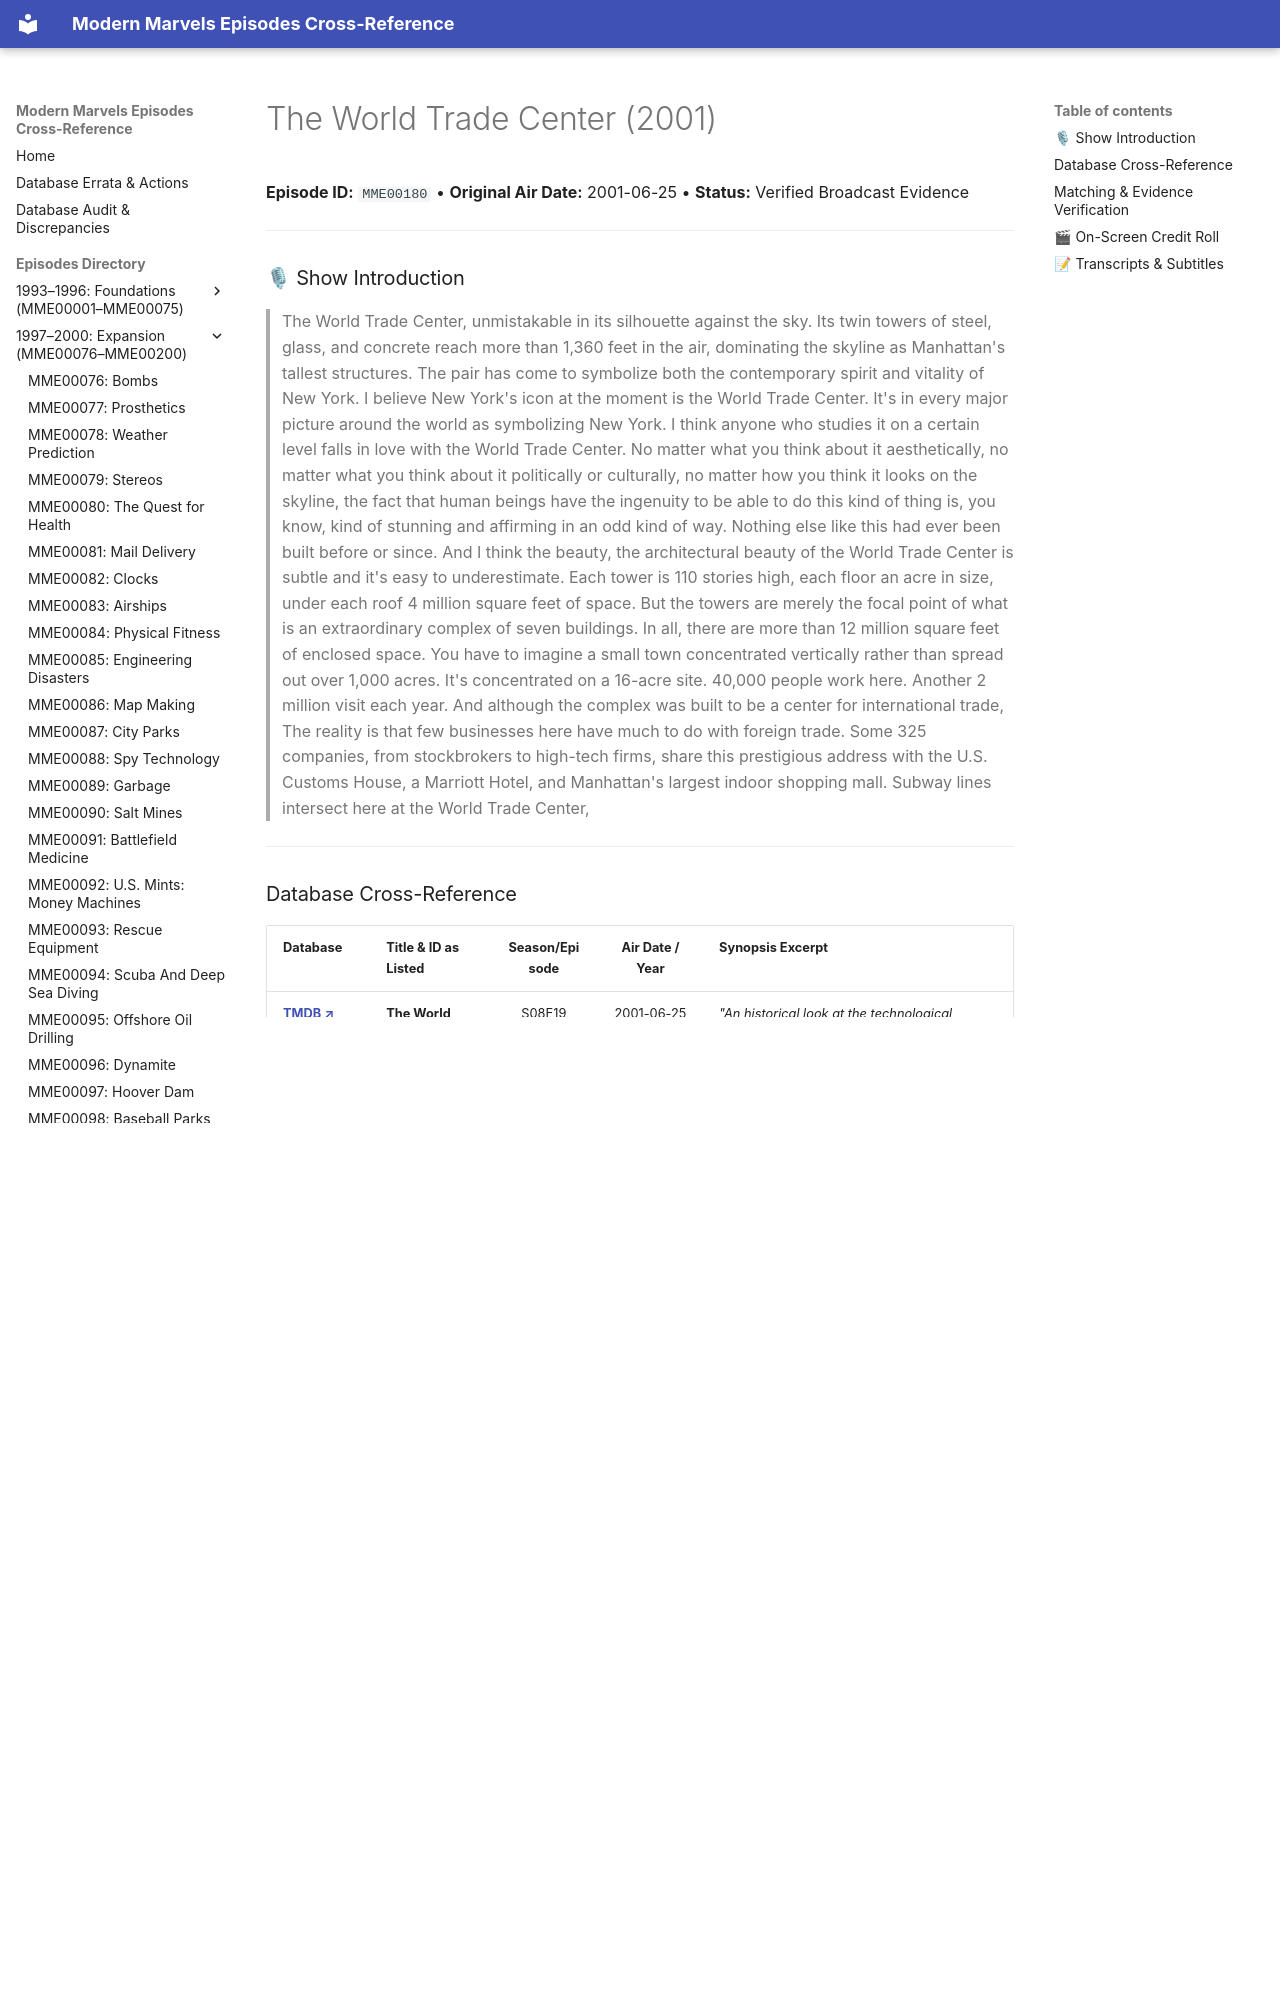

repository: ModernMarvelsFan/ModernMarvels · page: episodes/MME00180/index.html · generator: mkdocs

# The World Trade Center (2001)

**Episode ID:** `MME00180` • **Original Air Date:** 2001-06-25 • **Status:** Verified Broadcast Evidence

---

### 🎙 Show Introduction

> The World Trade Center, unmistakable in its silhouette against the sky. Its twin towers of steel, glass, and concrete reach more than 1,360 feet in the air, dominating the skyline as Manhattan's tallest structures. The pair has come to symbolize both the contemporary spirit and vitality of New York. I believe New York's icon at the moment is the World Trade Center. It's in every major picture around the world as symbolizing New York. I think anyone who studies it on a certain level falls in love with the World Trade Center. No matter what you think about it aesthetically, no matter what you think about it politically or culturally, no matter how you think it looks on the skyline, the fact that human beings have the ingenuity to be able to do this kind of thing is, you know, kind of stunning and affirming in an odd kind of way. Nothing else like this had ever been built before or since. And I think the beauty, the architectural beauty of the World Trade Center is subtle and it's easy to underestimate. Each tower is 110 stories high, each floor an acre in size, under each roof 4 million square feet of space. But the towers are merely the focal point of what is an extraordinary complex of seven buildings. In all, there are more than 12 million square feet of enclosed space. You have to imagine a small town concentrated vertically rather than spread out over 1,000 acres. It's concentrated on a 16-acre site. 40,000 people work here. Another 2 million visit each year. And although the complex was built to be a center for international trade, The reality is that few businesses here have much to do with foreign trade. Some 325 companies, from stockbrokers to high-tech firms, share this prestigious address with the U.S. Customs House, a Marriott Hotel, and Manhattan's largest indoor shopping mall. Subway lines intersect here at the World Trade Center,

---
